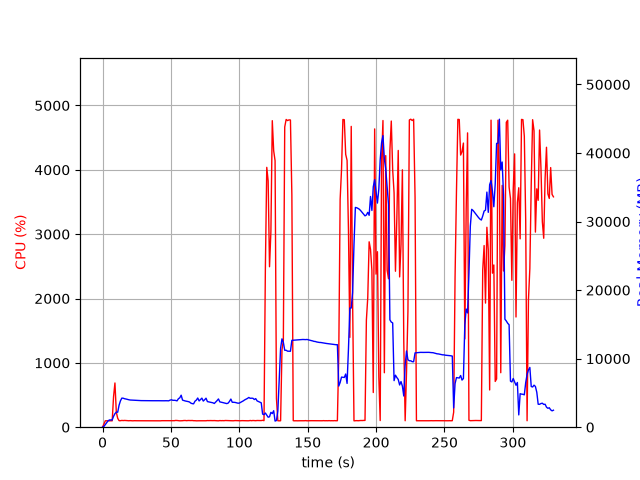

Data behind this chart, as committed beside it:
elapsed_time, nproc, cpu, mem_real, mem_virtual
3.790855407714844e-05, 1, 0.0, 8.785, 3185
1.006, 1, 51.7, 114, 778.3
2.014, 1, 99.2, 382.0, 1898
3.02, 1, 100.3, 644, 3178
4.028, 1, 100.3, 928, 3178
5.036, 1, 99.2, 1058, 2666
6.042, 1, 100.3, 1058, 2666
7.049, 1, 99.3, 1058, 2666
8.056, 1, 476.0, 1589, 7034
9.064, 1, 687.3, 1979, 7469
10.07, 1, 232.2, 2205, 7769
11.08, 1, 138.7, 2185, 7769
12.09, 1, 101.1, 3211, 8851
13.1, 1, 101.1, 3853, 9181
14.11, 1, 105.1, 4244, 10013
15.12, 1, 103.0, 4228, 10013
16.13, 1, 105.0, 4152, 10013
17.13, 1, 104.1, 4113, 10013
18.14, 1, 102.0, 4055, 10013
19.15, 1, 100.0, 4007, 10013
20.16, 1, 102.0, 3966, 10013
21.17, 1, 101.0, 3961, 10013
22.18, 1, 99.1, 3945, 10013
23.19, 1, 101.1, 3936, 10013
24.2, 1, 100.1, 3914, 10013
25.21, 1, 100.2, 3907, 10013
26.22, 1, 100.1, 3901, 10013
27.23, 1, 100.1, 3882, 10013
28.24, 1, 100.2, 3878, 10013
29.24, 1, 100.1, 3878, 10013
30.25, 1, 100.1, 3870, 10013
31.26, 1, 99.2, 3870, 10013
32.27, 1, 100.2, 3870, 10013
33.28, 1, 100.2, 3867, 10013
34.29, 1, 99.2, 3863, 10013
35.29, 1, 100.2, 3863, 10013
36.3, 1, 100.2, 3863, 10013
37.31, 1, 100.1, 3860, 10013
38.32, 1, 100.1, 3862, 10013
39.33, 1, 99.1, 3861, 10013
40.34, 1, 100.1, 3861, 10013
41.35, 1, 100.2, 3861, 10013
42.35, 1, 99.2, 3863, 10013
43.36, 1, 101.2, 3856, 10013
44.37, 1, 101.2, 3851, 10013
45.38, 1, 100.1, 3855, 10013
46.39, 1, 100.1, 3862, 10013
47.4, 1, 101.1, 3849, 10013
48.41, 1, 100.0, 3849, 10013
49.42, 1, 100.2, 3951, 10013
50.43, 1, 100.1, 3997, 10013
51.43, 1, 100.1, 3918, 10013
52.44, 1, 101.1, 3927, 10013
53.45, 1, 105.0, 3902, 10013
54.46, 1, 104.1, 3842, 10013
55.47, 1, 101.1, 4151, 10013
56.48, 1, 99.1, 4291, 10013
57.49, 1, 100.1, 4669, 10013
58.5, 1, 101.0, 3948, 10013
59.51, 1, 104.0, 3879, 10013
... 267 more rows
